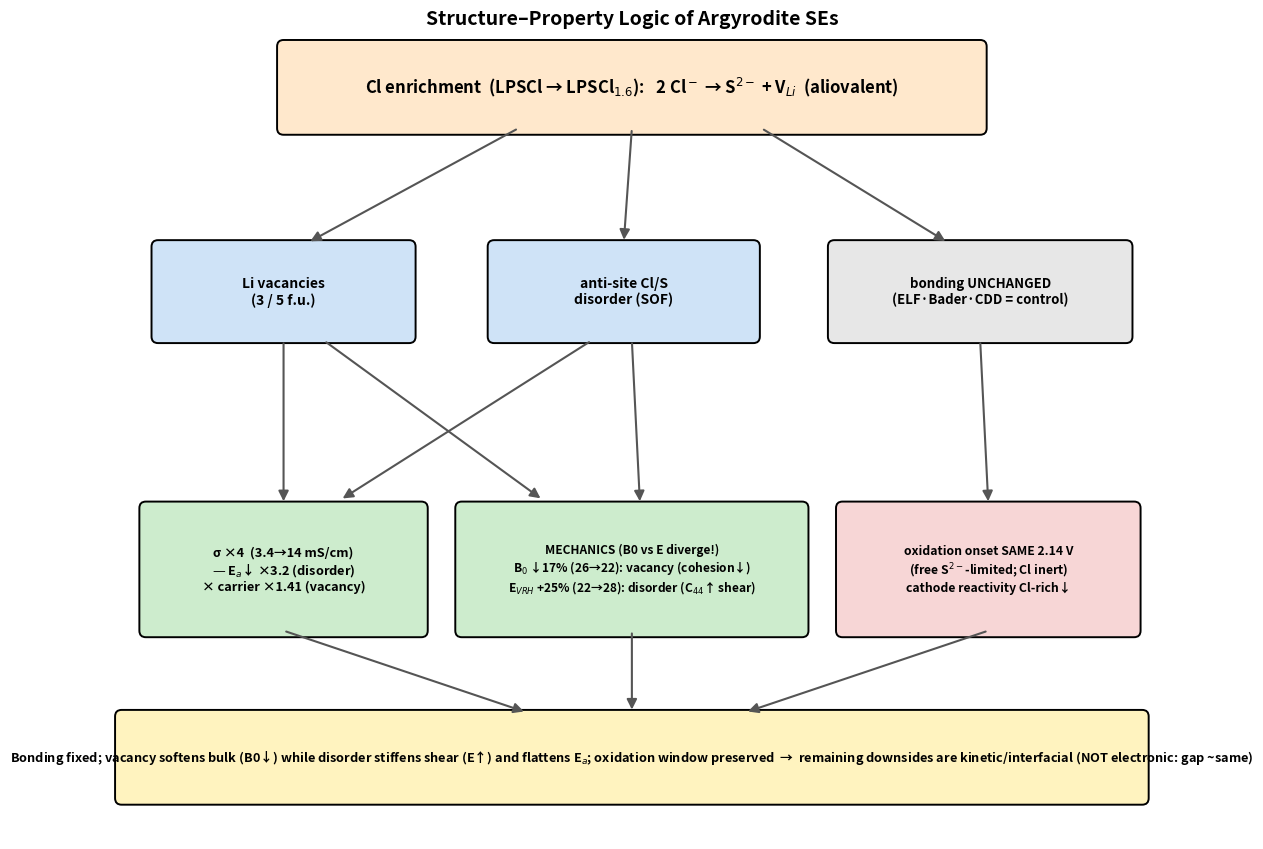

The script that saved this image: (Note: this script raises an exception after producing the figure.)
import matplotlib; matplotlib.use("Agg"); import matplotlib.pyplot as plt
from matplotlib.patches import FancyBboxPatch, FancyArrowPatch
fig,ax=plt.subplots(figsize=(13.2,8.6)); ax.set_xlim(0,13.2); ax.set_ylim(0,10); ax.axis('off')
def box(x,y,w,h,txt,fc,fs=10,bold=False):
    ax.add_patch(FancyBboxPatch((x-w/2,y-h/2),w,h,boxstyle="round,pad=0.08",fc=fc,ec='k',lw=1.4))
    ax.text(x,y,txt,ha='center',va='center',fontsize=fs,fontweight='bold' if bold else 'normal')
def arr(x1,y1,x2,y2,c='#555'):
    ax.add_patch(FancyArrowPatch((x1,y1),(x2,y2),arrowstyle='-|>',mutation_scale=15,lw=1.5,color=c,shrinkA=2,shrinkB=2))
box(6.6,9.2,8.6,1.0,"Cl enrichment  (LPSCl → LPSCl$_{1.6}$):   2 Cl$^-$ → S$^{2-}$ + V$_{Li}$  (aliovalent)","#ffe8cc",12,True)
box(2.3,6.7,3.1,1.1,"Li vacancies\n(3 / 5 f.u.)","#cfe3f7",10,True)
box(6.5,6.7,3.2,1.1,"anti-site Cl/S\ndisorder (SOF)","#cfe3f7",10,True)
box(10.9,6.7,3.6,1.1,"bonding UNCHANGED\n(ELF·Bader·CDD = control)","#e7e7e7",9.5,True)
arr(5.2,8.7,2.6,7.3); arr(6.6,8.7,6.5,7.3); arr(8.2,8.7,10.5,7.3)
box(2.3,3.3,3.4,1.5,"σ ×4  (3.4→14 mS/cm)\n— E$_a$↓ ×3.2 (disorder)\n× carrier ×1.41 (vacancy)","#cdeccd",9.2,True)
box(6.6,3.3,4.2,1.5,"MECHANICS (B0 vs E diverge!)\nB$_0$ ↓17% (26→22): vacancy (cohesion↓)\nE$_{VRH}$ +25% (22→28): disorder (C$_{44}$↑ shear)","#cdeccd",8.6,True)
box(11.0,3.3,3.6,1.5,"oxidation onset SAME 2.14 V\n(free S$^{2-}$-limited; Cl inert)\ncathode reactivity Cl-rich↓","#f7d6d6",8.8,True)
# vacancy -> sigma(carrier) & mech(B0 down)
arr(2.3,6.1,2.3,4.1); arr(2.8,6.1,5.5,4.15)
# disorder -> sigma(Ea) & mech(E up)
arr(6.1,6.1,3.0,4.15); arr(6.6,6.1,6.7,4.1)
arr(10.9,6.1,11.0,4.1)
box(6.6,1.0,12.6,1.0,"Bonding fixed; vacancy softens bulk (B0↓) while disorder stiffens shear (E↑) and flattens E$_a$; oxidation window preserved  →  remaining downsides are kinetic/interfacial (NOT electronic: gap ~same)","#fff3bf",9.2,True)
arr(2.3,2.55,5.3,1.55); arr(6.6,2.55,6.6,1.55); arr(11.0,2.55,8.0,1.55)
ax.text(6.6,9.97,"Structure–Property Logic of Argyrodite SEs",ha='center',fontsize=14,fontweight='bold')
plt.tight_layout(); plt.savefig("/tmp/structure_property_logic.png",dpi=190,bbox_inches='tight'); print("ok")
